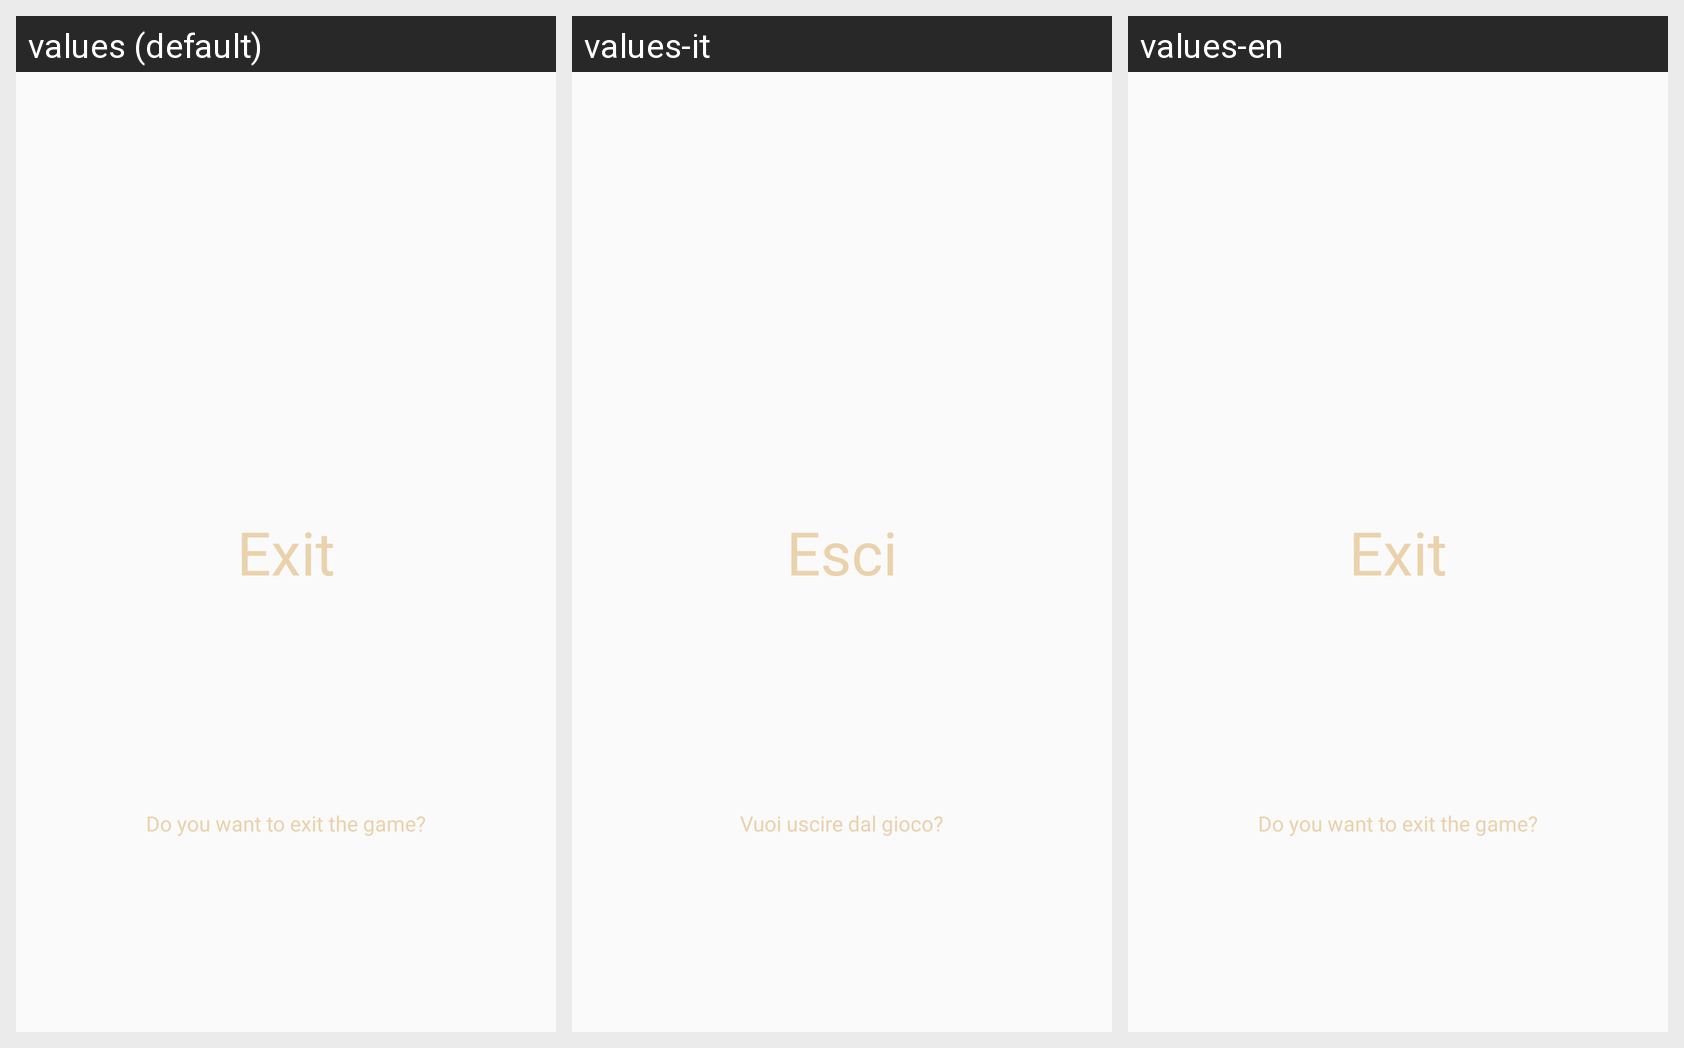

Strings drawn on this Android screen and how each of the app's shown locales translates them:
Android screen res/layout/save.xml rendered under 3 locales, left to right: values (default), values-it, values-en. Device: Nexus 5 (rendered at 1080×1920; each locale shown at half size, 540×960, under a caption strip naming it); theme Theme.AppCompat.DayNight.NoActionBar.
Strings drawn on this screen, with the default value and each locale's value (text and hints the layout hard-codes, and strings that could not be matched under every locale, appear in the picture but are not listed):

exit
  values: Exit
  values-it: Esci
  values-en: Exit

esci
  values: Do you want to exit the game?
  values-it: Vuoi uscire dal gioco?
  values-en: Do you want to exit the game?
